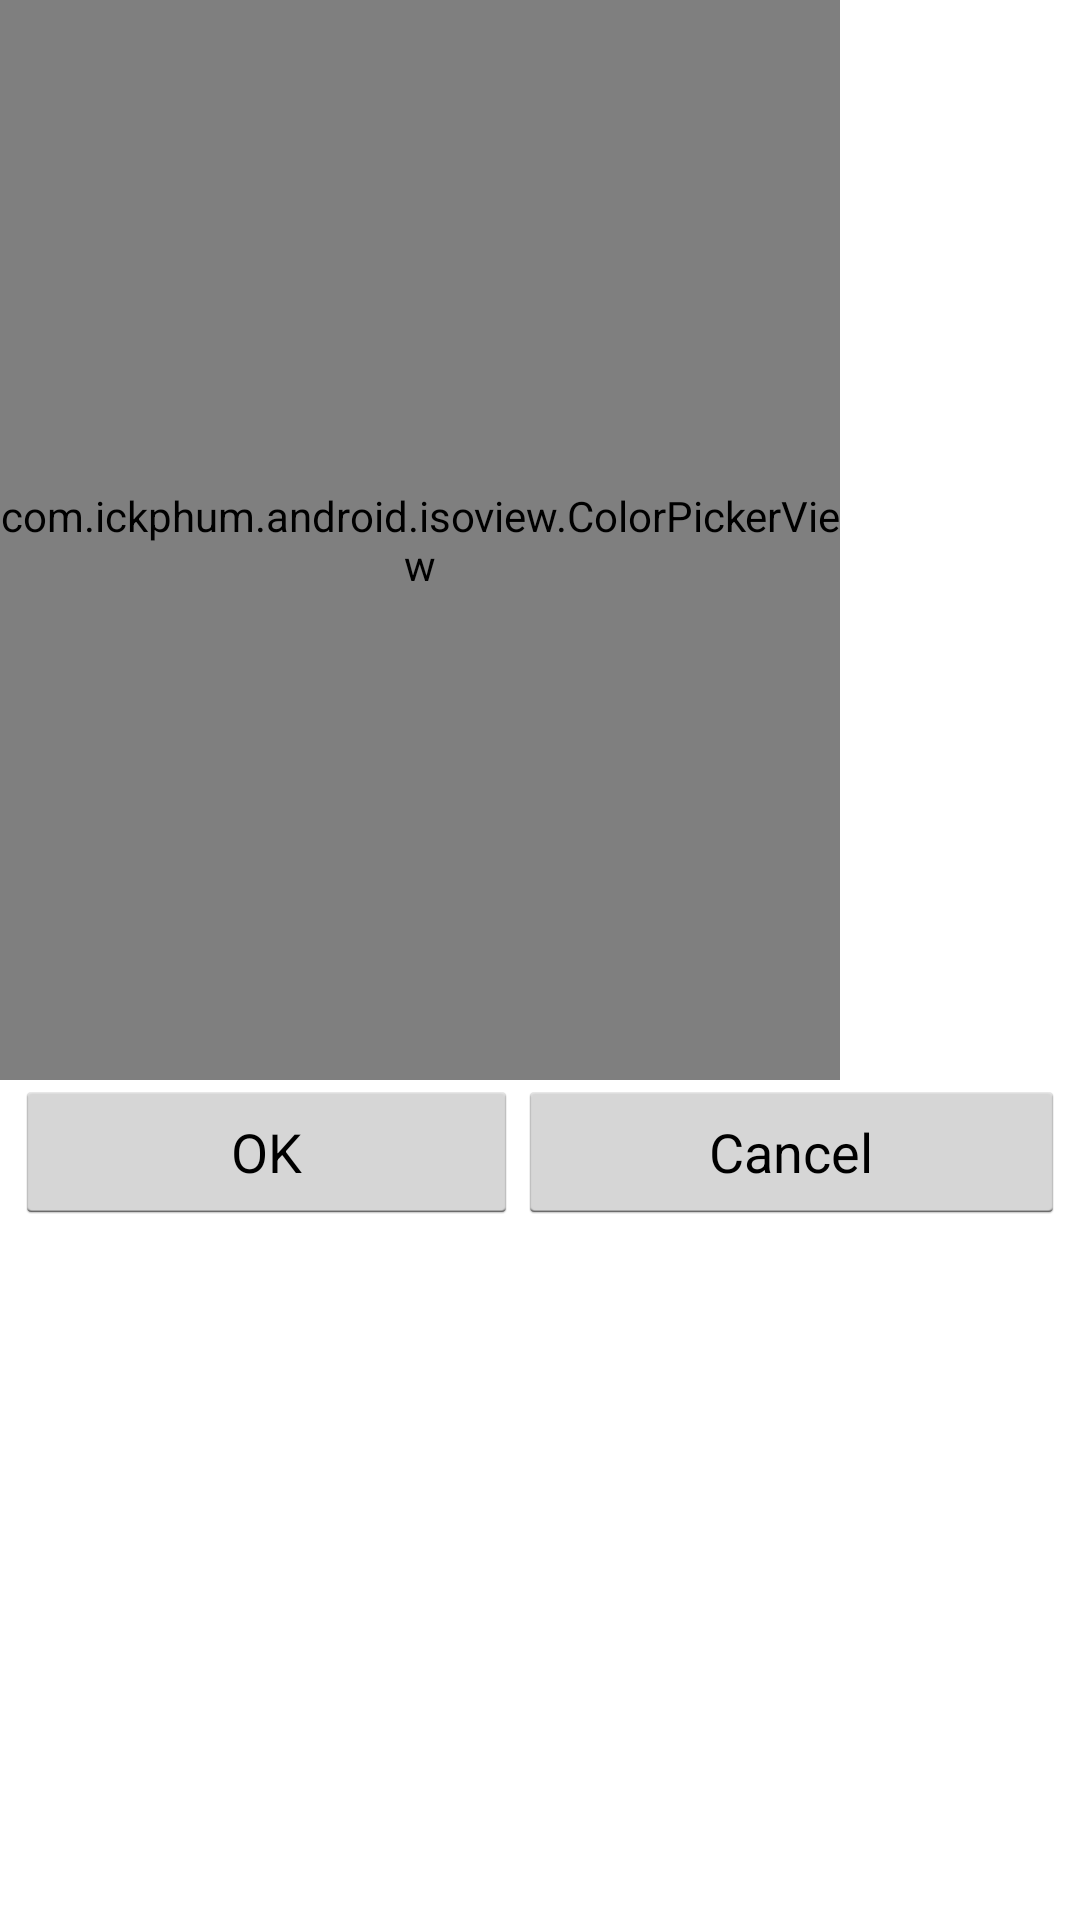

Here is an Android app screen rendered from its layout file. Give the layout XML and the strings, colors and styles it references.
<!-- AndroidManifest.xml: application theme AppTheme -->
<!-- res/layout/color_picker.xml -->
<?xml version="1.0" encoding="utf-8"?>
<LinearLayout xmlns:android="http://schemas.android.com/apk/res/android"
    xmlns:app="http://schemas.android.com/apk/res/com.example.android.isoscene"
    android:layout_width="wrap_content"
    android:layout_height="wrap_content"
    android:orientation="vertical" >

    <com.example.android.isoview.ColorPickerView
        android:id="@+id/colorPicker"
        android:layout_width="280dp"
        android:layout_height="360dp"
        app:dataColor3="@color/test"
        app:dataThickness3="@dimen/button_horizontal_padding" />

    <LinearLayout
        android:layout_width="match_parent"
        android:layout_height="wrap_content"
        android:layout_marginBottom="5dp"
        android:layout_marginLeft="5dp"
        android:layout_marginRight="5dp" >

        <Button
            android:id="@+id/okButton"
            android:layout_width="wrap_content"
            android:layout_height="wrap_content"
            android:layout_weight="0.5"
            android:onClick="selectColor"
            android:text="@string/ok" />

        <Button
            android:id="@+id/cancelButton"
            android:layout_width="wrap_content"
            android:layout_height="wrap_content"
            android:layout_weight="0.5"
            android:text="@string/cancel" />
    </LinearLayout>

</LinearLayout>
<!-- resources referenced by this layout -->
<resources>
  <color name="test">#abc</color>
  <dimen name="button_horizontal_padding">9dp</dimen>
  <string name="cancel">Cancel</string>
  <string name="ok">OK</string>
  <style name="AppTheme" parent="@android:style/Theme.Light" />
</resources>
